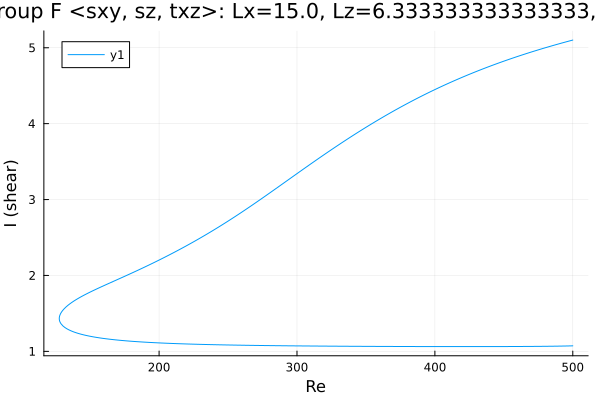

Data behind this chart, as committed beside it:
Re, shear
500.0, 5.101
499.7, 5.1
498.3, 5.093
496.9, 5.086
495.4, 5.079
494, 5.072
492.6, 5.065
491.2, 5.058
489.8, 5.051
488.4, 5.044
487, 5.036
485.5, 5.029
484.1, 5.022
482.7, 5.014
481.3, 5.007
479.9, 4.999
478.5, 4.991
477.1, 4.984
475.6, 4.976
474.2, 4.968
472.8, 4.96
471.4, 4.952
470, 4.944
468.6, 4.936
467.2, 4.928
465.7, 4.92
464.3, 4.911
462.9, 4.903
461.5, 4.895
460.1, 4.886
458.7, 4.878
457.6, 4.871
456.1, 4.862
454.7, 4.853
453.3, 4.844
451.9, 4.835
450.5, 4.826
449.1, 4.817
447.7, 4.808
446.2, 4.799
444.8, 4.79
443.4, 4.78
442, 4.771
440.6, 4.761
439.2, 4.752
437.8, 4.742
436.3, 4.732
434.9, 4.722
433.5, 4.712
432.1, 4.702
430.7, 4.692
429.3, 4.682
428.7, 4.677
427.2, 4.667
425.8, 4.656
424.4, 4.646
423, 4.635
421.6, 4.624
420.2, 4.614
418.8, 4.603
... 530 more rows
